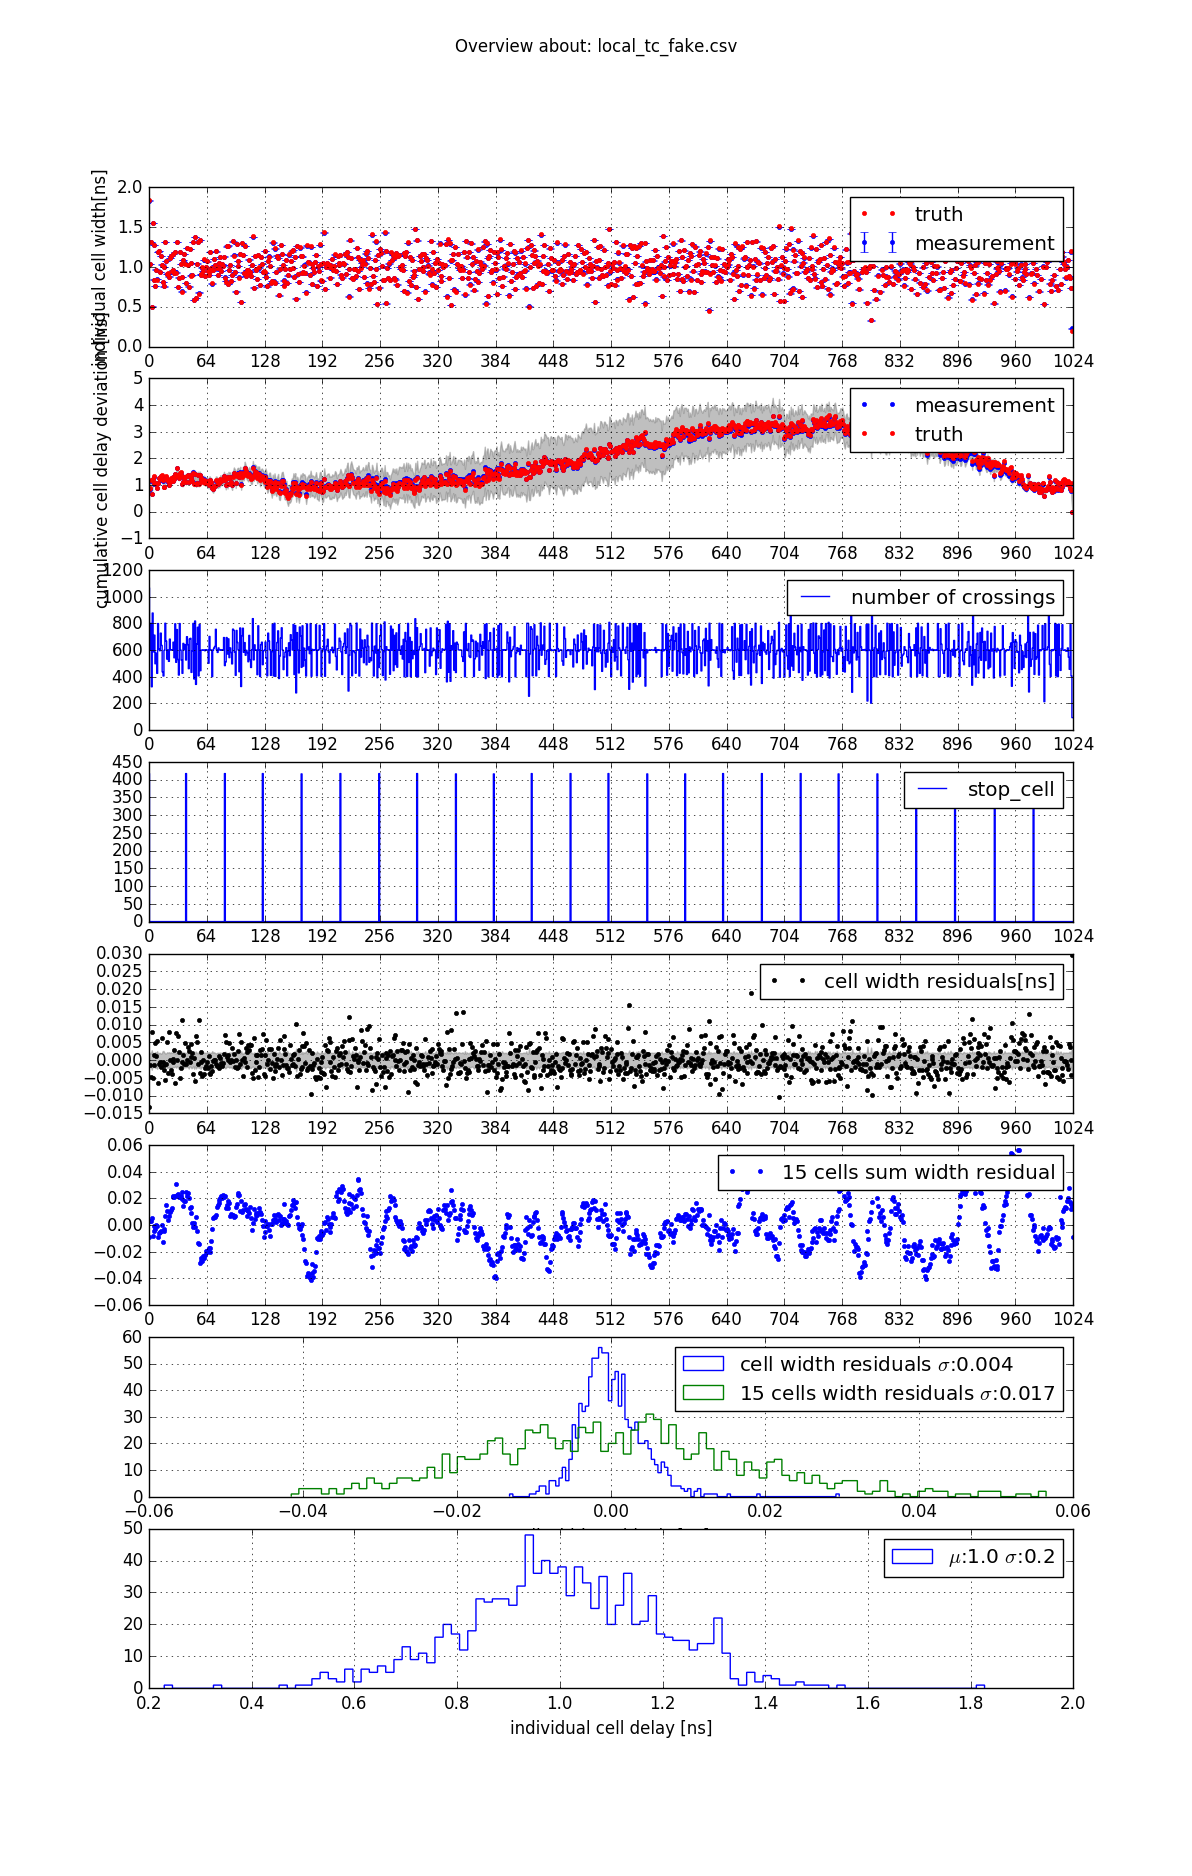

The file beside this chart, header and first rows:
cell_width_mean, cell_width_std, number_of_crossings, slope_mean, stop_cell, cell_width_truth
1.827, 0.001532, 1067, 516.3, 417, 1.84
1.031, 0.002069, 602, 291.2, 0, 1.032
1.307, 0.001817, 800, 369.4, 0, 1.312
0.4988, 0.002754, 324, 140.9, 0, 0.4909
1.545, 0.001643, 878, 436.6, 0, 1.55
0.8394, 0.002032, 586, 237.2, 0, 0.838
1.268, 0.001901, 712, 358.4, 0, 1.27
0.7588, 0.002274, 497, 214.4, 0, 0.7542
0.9634, 0.002012, 577, 272.2, 0, 0.9622
0.8425, 0.002485, 425, 238.1, 0, 0.8372
1.183, 0.001713, 799, 334.2, 0, 1.189
1.194, 0.002009, 607, 337.5, 0, 1.196
0.9363, 0.00203, 595, 264.6, 0, 0.9368
1.135, 0.001774, 727, 320.7, 0, 1.137
1.026, 0.001888, 635, 290, 0, 1.02
0.8085, 0.002506, 436, 228.5, 0, 0.8091
0.7538, 0.002555, 405, 213, 0, 0.7553
0.9986, 0.002106, 598, 282.2, 0, 1.001
1.306, 0.001822, 801, 369, 0, 1.312
1.075, 0.001903, 667, 303.8, 0, 1.076
0.9105, 0.002199, 532, 257.3, 0, 0.9053
0.9138, 0.00208, 600, 258.2, 0, 0.9175
0.875, 0.002226, 515, 247.2, 0, 0.867
1.107, 0.001952, 682, 312.9, 0, 1.107
1.134, 0.002174, 601, 320.4, 0, 1.136
0.9384, 0.002059, 600, 265.2, 0, 0.9423
0.9567, 0.002058, 601, 270.3, 0, 0.9572
1.161, 0.001997, 659, 328.1, 0, 1.161
0.9203, 0.002012, 542, 260.1, 0, 0.9176
1.18, 0.001795, 797, 333.4, 0, 1.187
0.9272, 0.002149, 508, 262, 0, 0.9195
1.31, 0.001742, 754, 370.2, 0, 1.31
0.7483, 0.002079, 529, 211.4, 0, 0.7415
0.8634, 0.002533, 412, 244, 0, 0.8611
1.18, 0.00181, 799, 333.5, 0, 1.185
1.037, 0.002068, 600, 293.1, 0, 1.04
0.8696, 0.002223, 524, 245.7, 0, 0.8701
0.6906, 0.002301, 425, 195.1, 0, 0.6792
1.085, 0.001905, 650, 306.5, 0, 1.083
1.162, 0.002165, 603, 328.3, 0, 1.163
1.04, 0.001949, 641, 293.9, 0, 1.036
0.7929, 0.002027, 525, 224, 417, 0.7939
1.236, 0.001964, 700, 349.4, 0, 1.237
1.025, 0.001983, 641, 289.6, 0, 1.021
0.7505, 0.002431, 460, 212.1, 0, 0.7479
1.221, 0.001844, 683, 345.1, 0, 1.222
1.05, 0.001876, 688, 296.6, 0, 1.049
0.8908, 0.002339, 432, 251.7, 0, 0.8862
0.8928, 0.002115, 595, 252.3, 0, 0.8909
1.306, 0.001743, 800, 369, 0, 1.31
0.5855, 0.002462, 383, 165.4, 0, 0.5849
1.371, 0.001783, 818, 387.3, 0, 1.376
0.609, 0.002412, 342, 172.1, 0, 0.6023
1.039, 0.001977, 645, 293.5, 0, 1.034
1.306, 0.001837, 771, 369, 0, 1.307
0.6753, 0.002272, 406, 190.8, 0, 0.664
1.331, 0.001675, 793, 376.2, 0, 1.335
0.8995, 0.00251, 445, 254.2, 0, 0.8973
0.9064, 0.001981, 598, 256.1, 0, 0.9069
0.9883, 0.002084, 600, 279.3, 0, 0.9929
... 964 more rows
